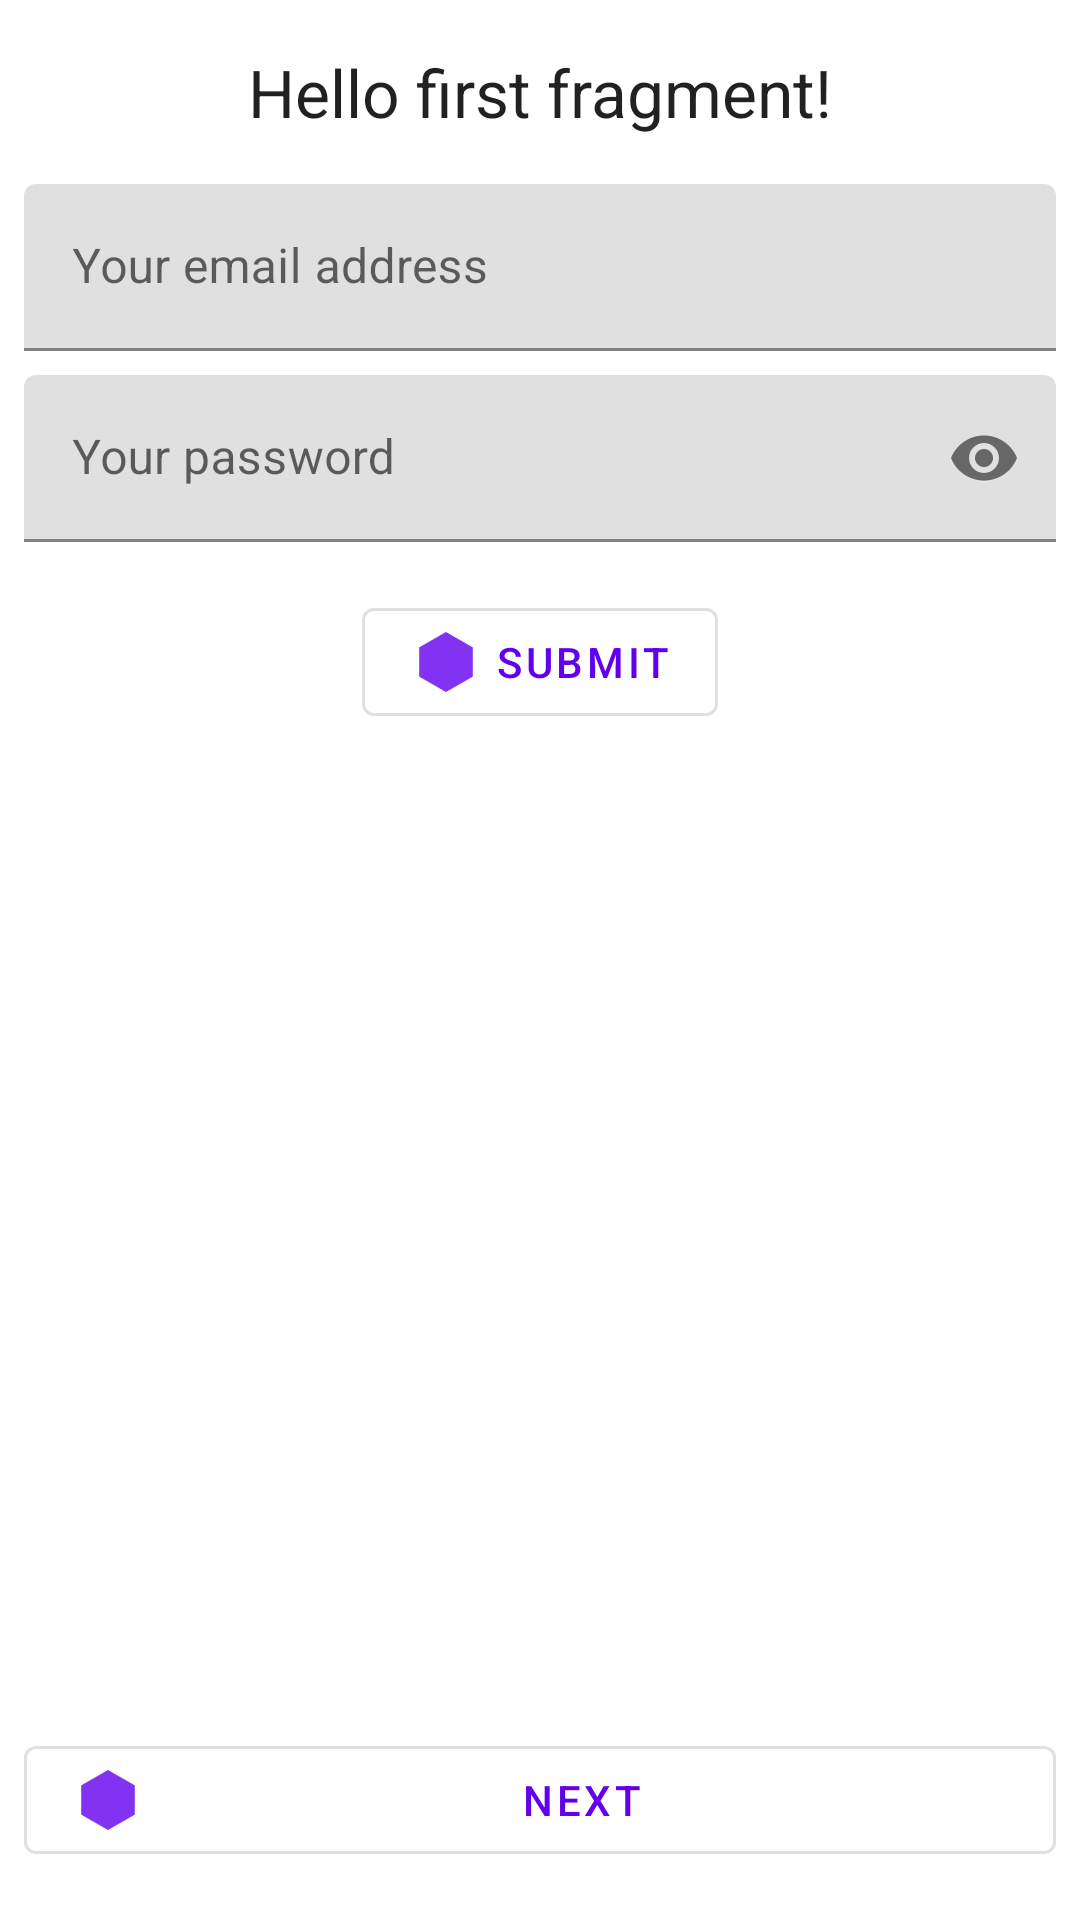

Write the Android layout XML for this screen, with the resource values it uses.
<!-- AndroidManifest.xml: application theme Theme.FirstAppBasicActivityAPI22 -->
<!-- res/layout/fragment_first.xml -->
<?xml version="1.0" encoding="utf-8"?>
<androidx.constraintlayout.widget.ConstraintLayout xmlns:android="http://schemas.android.com/apk/res/android"
    xmlns:app="http://schemas.android.com/apk/res-auto"
    xmlns:tools="http://schemas.android.com/tools"
    android:layout_width="match_parent"
    android:layout_height="match_parent"
    tools:context=".FirstFragment">

    <TextView
        android:id="@+id/textview_first"
        android:layout_width="wrap_content"
        android:layout_height="wrap_content"
        android:layout_marginTop="16dp"
        android:text="@string/hello_first_fragment"
        android:textAppearance="@style/TextAppearance.AppCompat.Large"
        app:layout_constraintEnd_toEndOf="parent"
        app:layout_constraintStart_toStartOf="parent"
        app:layout_constraintTop_toTopOf="parent" />

    <Button
        android:id="@+id/button_first"
        android:layout_width="0dp"
        android:layout_height="wrap_content"
        android:layout_marginStart="8dp"
        android:layout_marginEnd="8dp"
        android:layout_marginBottom="16dp"
        android:text="@string/next"
        app:layout_constraintBottom_toBottomOf="parent"
        app:layout_constraintEnd_toEndOf="parent"
        app:layout_constraintStart_toStartOf="parent" />

    <Button
        android:id="@+id/button"
        android:layout_width="wrap_content"
        android:layout_height="wrap_content"
        android:layout_marginTop="16dp"
        android:text="@string/button_label"
        app:layout_constraintEnd_toEndOf="parent"
        app:layout_constraintStart_toStartOf="parent"
        app:layout_constraintTop_toBottomOf="@+id/textInputLayout2" />

    <com.google.android.material.textfield.TextInputLayout
        android:id="@+id/textInputLayout"
        android:layout_width="0dp"
        android:layout_height="wrap_content"
        android:layout_marginStart="8dp"
        android:layout_marginTop="16dp"
        android:layout_marginEnd="8dp"
        app:layout_constraintEnd_toEndOf="parent"
        app:layout_constraintStart_toStartOf="parent"
        app:layout_constraintTop_toBottomOf="@+id/textview_first">

        <com.google.android.material.textfield.TextInputEditText
            android:id="@+id/emailAddress"
            android:layout_width="match_parent"
            android:layout_height="wrap_content"
            android:hint="@string/email_address_hint"
            android:inputType="textWebEmailAddress" />
    </com.google.android.material.textfield.TextInputLayout>

    <com.google.android.material.textfield.TextInputLayout
        android:id="@+id/textInputLayout2"
        android:layout_width="0dp"
        android:layout_height="wrap_content"
        android:layout_marginStart="8dp"
        android:layout_marginTop="8dp"
        android:layout_marginEnd="8dp"
        app:layout_constraintEnd_toEndOf="parent"
        app:layout_constraintStart_toStartOf="parent"
        app:layout_constraintTop_toBottomOf="@+id/textInputLayout"
        app:passwordToggleEnabled="true">

        <com.google.android.material.textfield.TextInputEditText
            android:id="@+id/password"
            android:layout_width="match_parent"
            android:layout_height="wrap_content"
            android:hint="@string/your_password_hint"
            android:inputType="textPassword" />
    </com.google.android.material.textfield.TextInputLayout>

</androidx.constraintlayout.widget.ConstraintLayout>
<!-- resources referenced by this layout -->
<resources>
  <string name="button_label">Submit</string>
  <string name="email_address_hint">Your email address</string>
  <string name="hello_first_fragment">Hello first fragment!</string>
  <string name="next">Next</string>
  <string name="your_password_hint">Your password</string>
  <style name="Theme.FirstAppBasicActivityAPI22" parent="Theme.MaterialComponents.DayNight.DarkActionBar">
          
          <item name="colorPrimary">@color/purple_500</item>
          <item name="colorPrimaryVariant">@color/purple_700</item>
          <item name="colorOnPrimary">@color/white</item>
          
          <item name="colorSecondary">@color/teal_200</item>
          <item name="colorSecondaryVariant">@color/teal_700</item>
          <item name="colorOnSecondary">@color/black</item>
          
          <item name="android:statusBarColor">?attr/colorPrimaryVariant</item>
          
  
          <item name="materialButtonStyle">@style/MyButton</item>
      </style>
  <style name="MyButton" parent="Widget.MaterialComponents.Button.OutlinedButton">
          <item name="android:textColor">@color/purple_500</item>
          <item name="icon">@drawable/ic_logo</item>
          <item name="iconTint">@color/purple_500</item>
      </style>
  <!-- drawable ic_logo: png bitmap (drawable-hdpi, 296 bytes) -->
  <!-- not gathered from this repository: default colours our renderer supplied (Android Studio template values) -->
  <color name="purple_500">#FF6200EE</color>
  <color name="purple_700">#FF3700B3</color>
  <color name="teal_200">#FF03DAC5</color>
  <color name="teal_700">#FF018786</color>
  <color name="black">#FF000000</color>
  <color name="white">#FFFFFFFF</color>
</resources>
